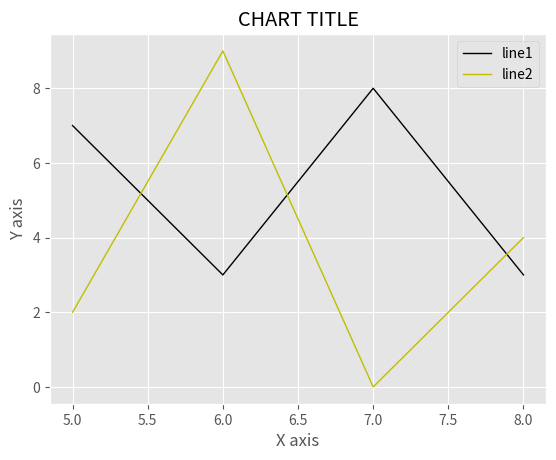

Python code for this plot:
from matplotlib import pyplot as plt, style

style.use('ggplot')
# plt.grid(True)

x = [5, 6, 7, 8]
y = [7, 3, 8, 3]

y2 = [2, 9, 0, 4]

plt.plot(x, y, 'k', linewidth=1, label="line1")
plt.plot(x, y2, 'y', linewidth=1, label="line2")

plt.title("CHART TITLE")
plt.ylabel("Y axis")
plt.xlabel("X axis")
plt.legend()

plt.show()
